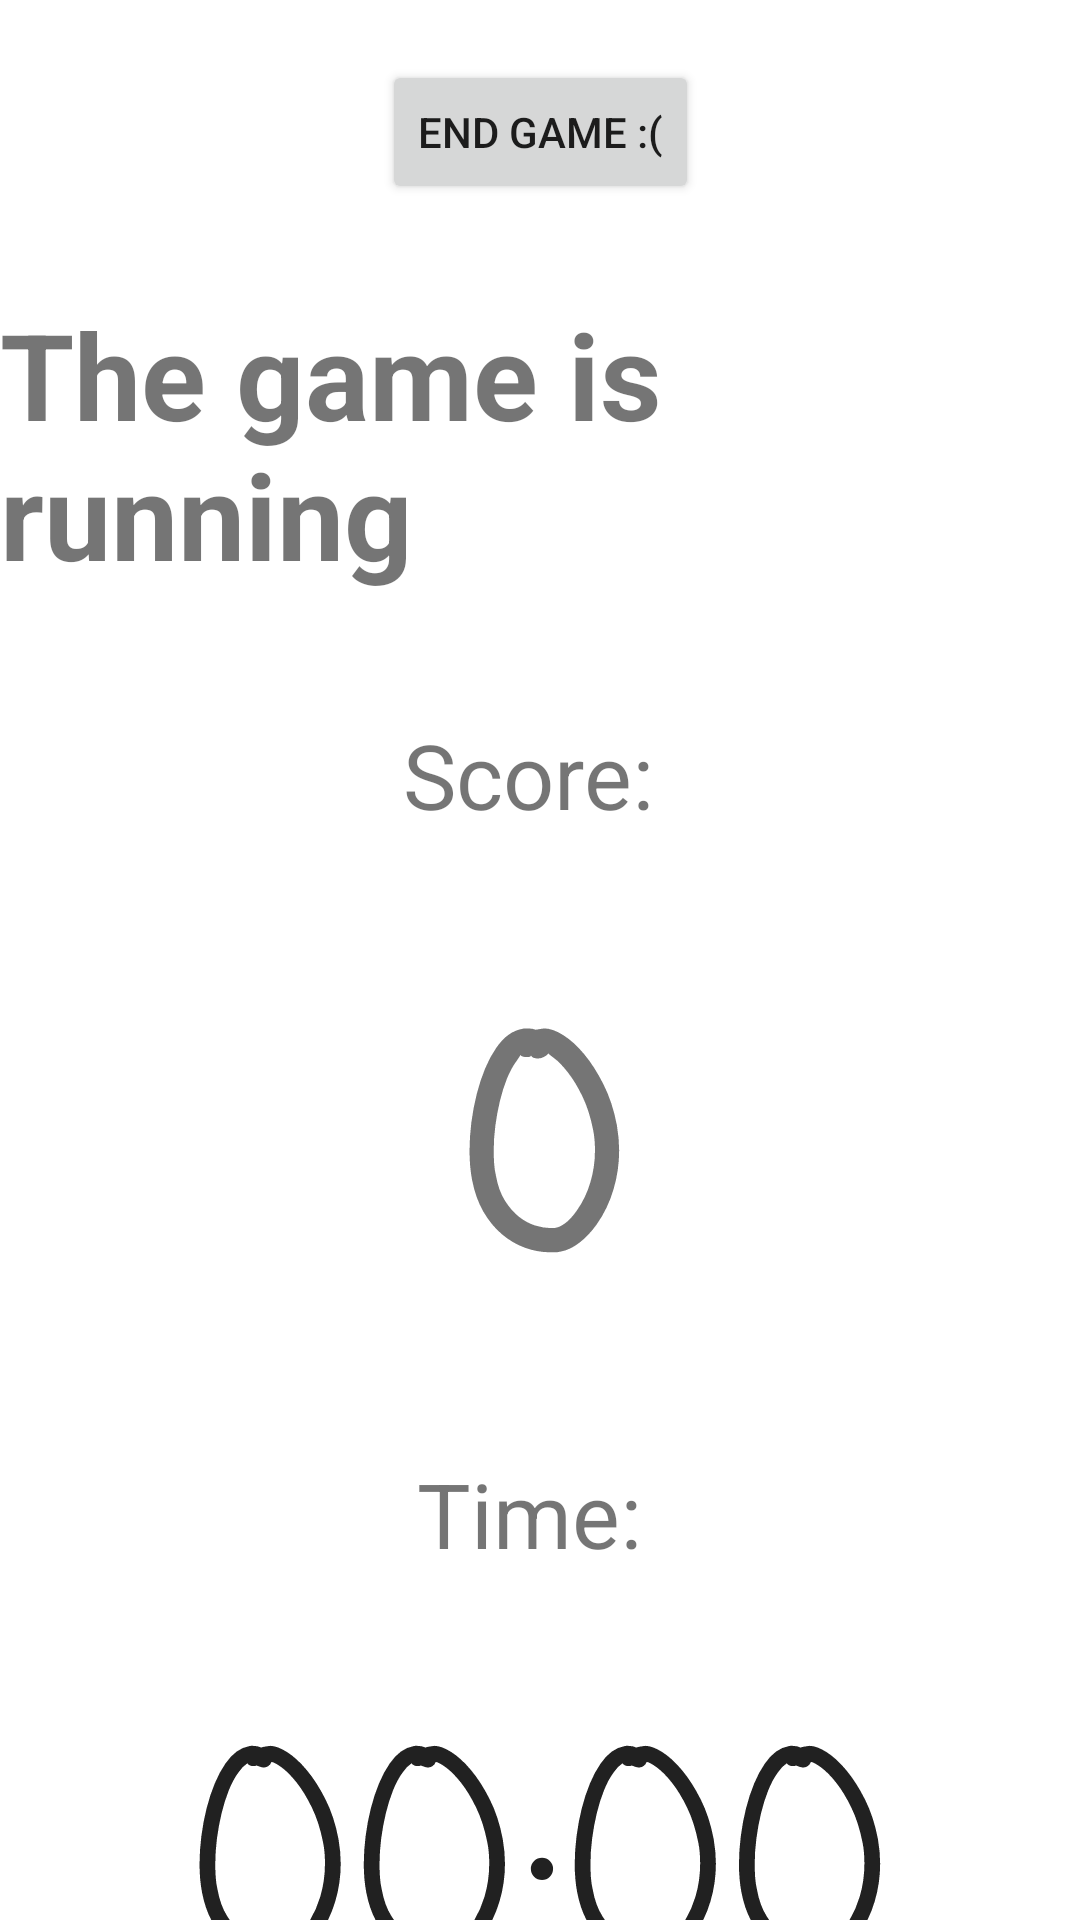

Layout XML and referenced resources for this Android screen:
<!-- AndroidManifest.xml: application theme Theme.PlaywareTwo -->
<!-- res/layout/fragment_start_game_four.xml -->
<?xml version="1.0" encoding="utf-8"?>
<androidx.constraintlayout.widget.ConstraintLayout xmlns:android="http://schemas.android.com/apk/res/android"
    xmlns:app="http://schemas.android.com/apk/res-auto"
    xmlns:tools="http://schemas.android.com/tools"
    android:layout_width="match_parent"
    android:layout_height="match_parent"
    tools:context=".FinalCountdown.FragmentFinalCountdownStart">


    <TextView
        android:id="@+id/textGame"
        android:layout_width="wrap_content"
        android:layout_height="wrap_content"
        android:layout_marginTop="30dp"
        android:text="The game is running"
        android:textSize="40sp"
        android:textStyle="bold"
        app:layout_constraintEnd_toEndOf="parent"
        app:layout_constraintStart_toStartOf="parent"
        app:layout_constraintTop_toBottomOf="@+id/button_end" />

    <Button
        android:id="@+id/button_end"
        android:layout_width="wrap_content"
        android:layout_height="wrap_content"
        android:layout_marginTop="20dp"
        android:text="End game :("
        app:layout_constraintEnd_toEndOf="parent"
        app:layout_constraintStart_toStartOf="parent"
        app:layout_constraintTop_toTopOf="parent" />

    <TextView
        android:layout_marginTop="40dp"
        android:id="@+id/textView"
        android:layout_width="wrap_content"
        android:layout_height="wrap_content"

        android:text="Score: "
        android:textSize="30sp"


        app:layout_constraintEnd_toEndOf="parent"
        app:layout_constraintStart_toStartOf="parent"
        app:layout_constraintTop_toBottomOf="@+id/textGame" />

    <TextView
        android:id="@+id/textScore"
        android:layout_width="wrap_content"
        android:layout_height="wrap_content"
        android:layout_marginTop="40dp"
        android:fontFamily="casual"
        android:text="0"
        android:textSize="96sp"
        android:textStyle="bold"
        app:layout_constraintEnd_toEndOf="parent"
        app:layout_constraintStart_toStartOf="parent"
        app:layout_constraintTop_toBottomOf="@+id/textView" />

    <TextView
        android:layout_marginTop="20dp"
        android:id="@+id/textViewTime"
        android:layout_width="wrap_content"
        android:layout_height="wrap_content"

        android:text="Time: "
        android:textSize="30sp"


        app:layout_constraintEnd_toEndOf="parent"
        app:layout_constraintStart_toStartOf="parent"
        app:layout_constraintTop_toBottomOf="@+id/textScore" />

    <Chronometer
        android:id="@+id/simpleChronometer"
        android:layout_width="wrap_content"
        android:layout_height="wrap_content"
        android:layout_marginTop="30dp"
        android:fontFamily="casual"
        android:text="0"
        android:textSize="96sp"
        app:layout_constraintEnd_toEndOf="parent"
        app:layout_constraintStart_toStartOf="parent"
        app:layout_constraintTop_toBottomOf="@+id/textViewTime" />

</androidx.constraintlayout.widget.ConstraintLayout>
<!-- resources referenced by this layout -->
<resources>
  <style name="Theme.PlaywareTwo" parent="Theme.MaterialComponents.DayNight.DarkActionBar">
          
          <item name="colorPrimary">@color/buttons</item>
          <item name="colorPrimaryVariant">@color/TextColor1</item>
          <item name="colorOnPrimary">@color/background</item>
          
          <item name="colorSecondary">@color/teal_200</item>
          <item name="colorSecondaryVariant">@color/toolBar</item>
          <item name="colorOnSecondary">@color/black</item>
          
          <item name="android:statusBarColor" tools:targetApi="l">?attr/colorPrimaryVariant</item>
          
      </style>
  <color name="buttons">#009688</color>
  <color name="TextColor1">#013C3C</color>
  <color name="background">#CAFFD3</color>
  <color name="teal_200">#FF03DAC5</color>
  <color name="toolBar">#013C3C</color>
  <color name="black">#FF000000</color>
</resources>
